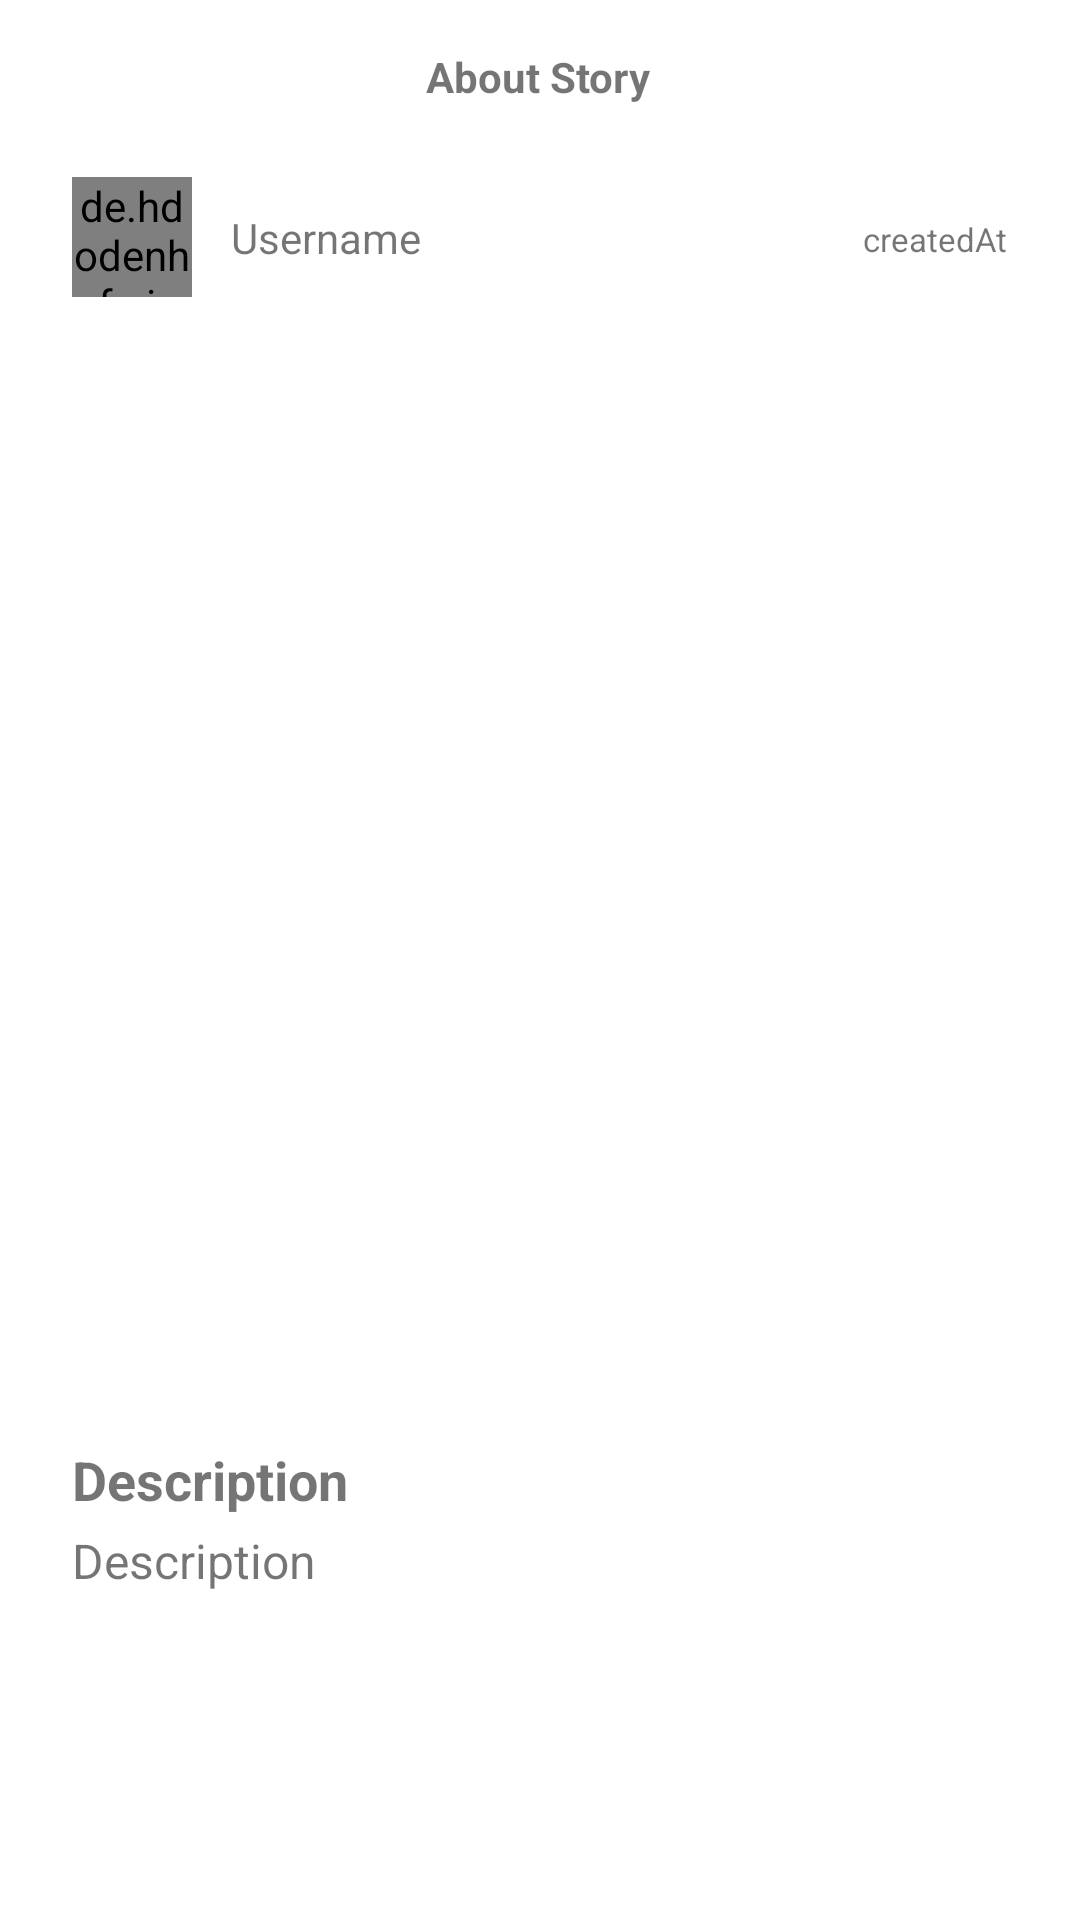

Layout XML and referenced resources for this Android screen:
<!-- AndroidManifest.xml: application theme Theme.StoryApp -->
<!-- res/layout/activity_detail.xml -->
<?xml version="1.0" encoding="utf-8"?>
<androidx.constraintlayout.widget.ConstraintLayout xmlns:android="http://schemas.android.com/apk/res/android"
    xmlns:app="http://schemas.android.com/apk/res-auto"
    xmlns:tools="http://schemas.android.com/tools"
    android:layout_width="match_parent"
    android:layout_height="match_parent"
    tools:context=".ui.DetailActivity">

    <TextView
        android:id="@+id/titleDetail"
        android:layout_width="wrap_content"
        android:layout_height="wrap_content"
        android:layout_marginTop="16dp"
        android:text="@string/titleDetail"
        android:textStyle="bold"
        app:layout_constraintEnd_toEndOf="parent"
        app:layout_constraintHorizontal_bias="0.498"
        app:layout_constraintStart_toStartOf="parent"
        app:layout_constraintTop_toTopOf="parent" />

    <androidx.constraintlayout.widget.ConstraintLayout
        android:layout_width="match_parent"
        android:layout_height="wrap_content"
        android:layout_marginStart="16dp"
        android:layout_marginTop="16dp"
        android:layout_marginEnd="16dp"
        android:background="@drawable/rounded_corner"
        app:layout_constraintEnd_toEndOf="parent"
        app:layout_constraintStart_toStartOf="parent"
        app:layout_constraintTop_toBottomOf="@id/titleDetail">

        <de.hdodenhof.circleimageview.CircleImageView
            android:id="@+id/circleImage"
            android:layout_width="40dp"
            android:layout_height="40dp"
            android:layout_marginStart="8dp"
            android:layout_marginTop="8dp"
            android:src="@drawable/avatar"
            app:layout_constraintStart_toStartOf="parent"
            app:layout_constraintTop_toTopOf="parent"
            />

        <TextView
            android:id="@+id/tv_username_detail"
            android:layout_width="163dp"
            android:layout_height="wrap_content"
            android:layout_marginStart="8dp"
            android:text="@string/username"
            app:layout_constraintBottom_toBottomOf="@+id/circleImage"
            app:layout_constraintEnd_toStartOf="@+id/guideline"
            app:layout_constraintStart_toEndOf="@+id/circleImage"
            app:layout_constraintTop_toTopOf="@+id/circleImage" />

        <TextView
            android:id="@+id/tv_created_date"
            android:layout_width="wrap_content"
            android:layout_height="wrap_content"
            android:layout_marginEnd="8dp"
            android:maxLines="2"
            android:text="@string/createdAt"
            android:textSize="11sp"
            app:layout_constraintBottom_toBottomOf="@+id/circleImage"
            app:layout_constraintEnd_toEndOf="parent"
            app:layout_constraintHorizontal_bias="1.0"
            app:layout_constraintStart_toEndOf="@+id/tv_username_detail"
            app:layout_constraintTop_toTopOf="@+id/circleImage"
            app:layout_constraintVertical_bias="0.523" />

        <ImageView
            android:id="@+id/tv_image_story"
            android:layout_width="match_parent"
            android:layout_height="350dp"
            android:layout_marginStart="8dp"
            android:layout_marginTop="16dp"
            android:layout_marginEnd="8dp"
            android:contentDescription="@string/image_result"
            app:layout_constraintEnd_toEndOf="parent"
            app:layout_constraintStart_toStartOf="parent"
            app:layout_constraintTop_toBottomOf="@+id/circleImage"
            app:srcCompat="@drawable/ic_launcher_background" />

        <TextView
            android:id="@+id/title_description"
            android:layout_width="wrap_content"
            android:layout_height="wrap_content"
            android:layout_marginStart="8dp"
            android:layout_marginTop="16dp"
            android:text="@string/description"
            android:textSize="18sp"
            android:textStyle="bold"
            app:layout_constraintStart_toStartOf="parent"
            app:layout_constraintTop_toBottomOf="@id/tv_image_story" />

        <TextView
            android:id="@+id/tv_description_value"
            android:layout_width="wrap_content"
            android:layout_height="wrap_content"
            android:layout_marginTop="4dp"
            android:layout_marginBottom="16dp"
            android:text="@string/description"
            android:textSize="16sp"
            app:layout_constraintBottom_toBottomOf="parent"
            app:layout_constraintStart_toStartOf="@+id/title_description"
            app:layout_constraintTop_toBottomOf="@+id/title_description" />

        <androidx.constraintlayout.widget.Guideline
            android:id="@+id/guideline"
            android:layout_width="wrap_content"
            android:layout_height="wrap_content"
            android:orientation="vertical"
            app:layout_constraintGuide_begin="229dp" />


    </androidx.constraintlayout.widget.ConstraintLayout>
</androidx.constraintlayout.widget.ConstraintLayout>
<!-- resources referenced by this layout -->
<resources>
  <string name="createdAt">createdAt</string>
  <string name="description">Description</string>
  <string name="image_result">Image Result</string>
  <string name="titleDetail">About Story</string>
  <string name="username">Username</string>
  <style name="Theme.StoryApp" parent="Theme.MaterialComponents.DayNight.DarkActionBar">
          
          <item name="colorPrimary">@color/colorPrimary</item>
          <item name="colorPrimaryVariant">@color/colorPrimary</item>
          <item name="colorOnPrimary">@color/white</item>
          
          <item name="colorSecondary">@color/teal_200</item>
          <item name="colorSecondaryVariant">@color/teal_700</item>
          <item name="colorOnSecondary">@color/black</item>
          
          <item name="android:statusBarColor">?attr/colorPrimaryVariant</item>
          
      </style>
  <color name="colorPrimary">#1E232C</color>
  <color name="white">#FFFFFFFF</color>
  <color name="teal_200">#FF03DAC5</color>
  <color name="teal_700">#FF018786</color>
  <color name="black">#FF000000</color>
</resources>
